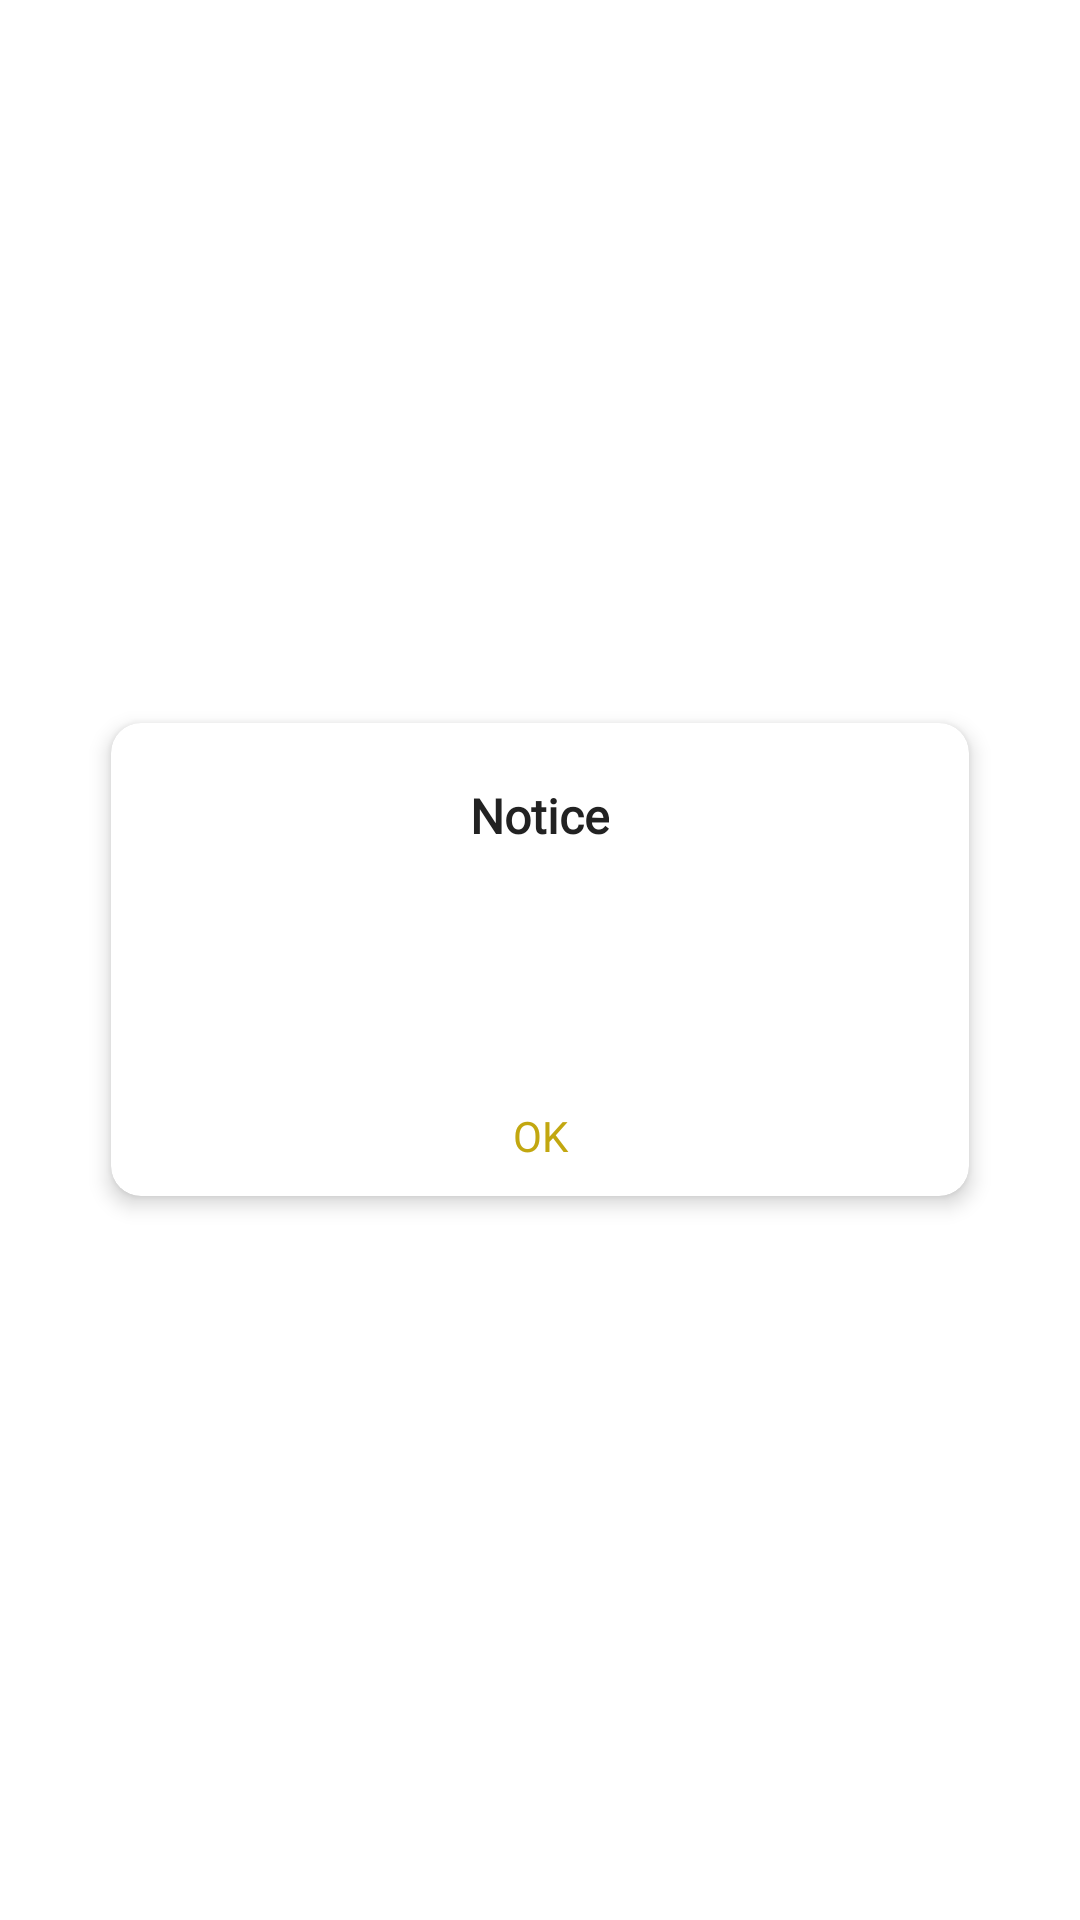

Write the Android layout XML for this screen, with the resource values it uses.
<!-- AndroidManifest.xml: application theme AppTheme -->
<!-- res/layout/dialog_alert.xml -->
<?xml version="1.0" encoding="utf-8"?>
<layout xmlns:android="http://schemas.android.com/apk/res/android"
    xmlns:app="http://schemas.android.com/apk/res-auto"
    >

    <RelativeLayout
        android:layout_width="match_parent"
        android:layout_height="match_parent"
        android:background="@android:color/transparent"
        android:orientation="vertical"
        >

        <com.google.android.material.card.MaterialCardView
            android:layout_width="300dp"
            android:layout_height="wrap_content"
            android:layout_centerInParent="true"
            android:background="@color/white"
            android:orientation="vertical"
            app:cardBackgroundColor="@color/white"
            app:cardCornerRadius="@dimen/dp_10"
            app:cardElevation="@dimen/dp_4"
            app:cardUseCompatPadding="true"
            >

            <LinearLayout
                android:layout_width="match_parent"
                android:layout_height="wrap_content"
                android:gravity="center"
                android:orientation="vertical"
                >

                <androidx.appcompat.widget.AppCompatTextView
                    android:id="@+id/tvTitle"
                    android:layout_width="wrap_content"
                    android:layout_height="wrap_content"
                    android:layout_marginTop="@dimen/dp_10"
                    android:padding="10dp"
                    android:text="Notice"
                    android:textColor="@color/black_222222"
                    android:textSize="@dimen/sp_16"
                    android:textStyle="bold"
                    style="@style/AppTheme.TextViewBold"
                    />

                <androidx.appcompat.widget.AppCompatTextView
                    android:id="@+id/tvContent"
                    android:layout_width="match_parent"
                    android:layout_height="wrap_content"
                    android:layout_marginTop="@dimen/dp_10"
                    android:gravity="center"
                    android:padding="10dp"
                    android:textColor="@color/black_222222"
                    android:textSize="@dimen/sp_14"
                    style="@style/AppTheme.TextView"
                    />

                <View
                    android:layout_width="match_parent"
                    android:layout_height="1dp"
                    android:layout_marginTop="@dimen/dp_16"
                    android:background="@color/md_grey_100"
                    />

                <androidx.appcompat.widget.AppCompatTextView
                    android:id="@+id/btnPositive"
                    android:layout_width="match_parent"
                    android:layout_height="@dimen/dp_40"
                    android:background="?android:selectableItemBackground"
                    android:gravity="center"
                    android:text="@string/action_ok_en"
                    android:textColor="@color/orange_dark_text"
                    android:textSize="@dimen/sp_14"
                    style="@style/AppTheme.TextView"
                    />
            </LinearLayout>
        </com.google.android.material.card.MaterialCardView>
    </RelativeLayout>
</layout>
<!-- resources referenced by this layout -->
<resources>
  <color name="black_222222">#222222</color>
  <color name="orange_dark_text">#C2A710</color>
  <color name="white">#FFFFFF</color>
  <dimen name="dp_10">10.00dp</dimen>
  <dimen name="dp_16">16.00dp</dimen>
  <dimen name="dp_4">4.00dp</dimen>
  <dimen name="dp_40">40.00dp</dimen>
  <dimen name="sp_14">14.00sp</dimen>
  <dimen name="sp_16">16.00sp</dimen>
  <string name="action_ok_en">OK</string>
  <style name="AppTheme.TextView">
          <item name="android:textSize">12sp</item>
          <item name="android:textColor">@color/black_text</item>
          <item name="android:textStyle">normal</item>
          <item name="android:fontFamily">@font/noto_sans_regular</item>
          <item name="android:layout_width">wrap_content</item>
          <item name="android:layout_height">wrap_content</item>
      </style>
  <style name="AppTheme.TextViewBold">
          
          <item name="android:textSize">12sp</item>
          <item name="android:textColor">@color/black_text_bold</item>
          <item name="android:textStyle">bold</item>
          <item name="android:fontFamily">@font/noto_sans_bold</item>
      </style>
  <style name="AppTheme" parent="Theme.MaterialComponents.Light.NoActionBar">
          
          <item name="colorPrimary">@color/colorPrimary</item>
          <item name="colorPrimaryDark">@color/colorPrimary</item>
          <item name="colorAccent">@color/colorAccent</item>
          <item name="android:statusBarColor">@color/colorPrimary</item>
          <item name="android:windowLightStatusBar" tools:ignore="NewApi">true</item>
      </style>
  <color name="black_text">#666666</color>
  <color name="black_text_bold">#13131E</color>
  <color name="colorPrimary">@color/yellow_EAED12</color>
  <color name="colorAccent">@color/yellow_EAED12</color>
  <color name="yellow_EAED12">#EAED12</color>
</resources>
